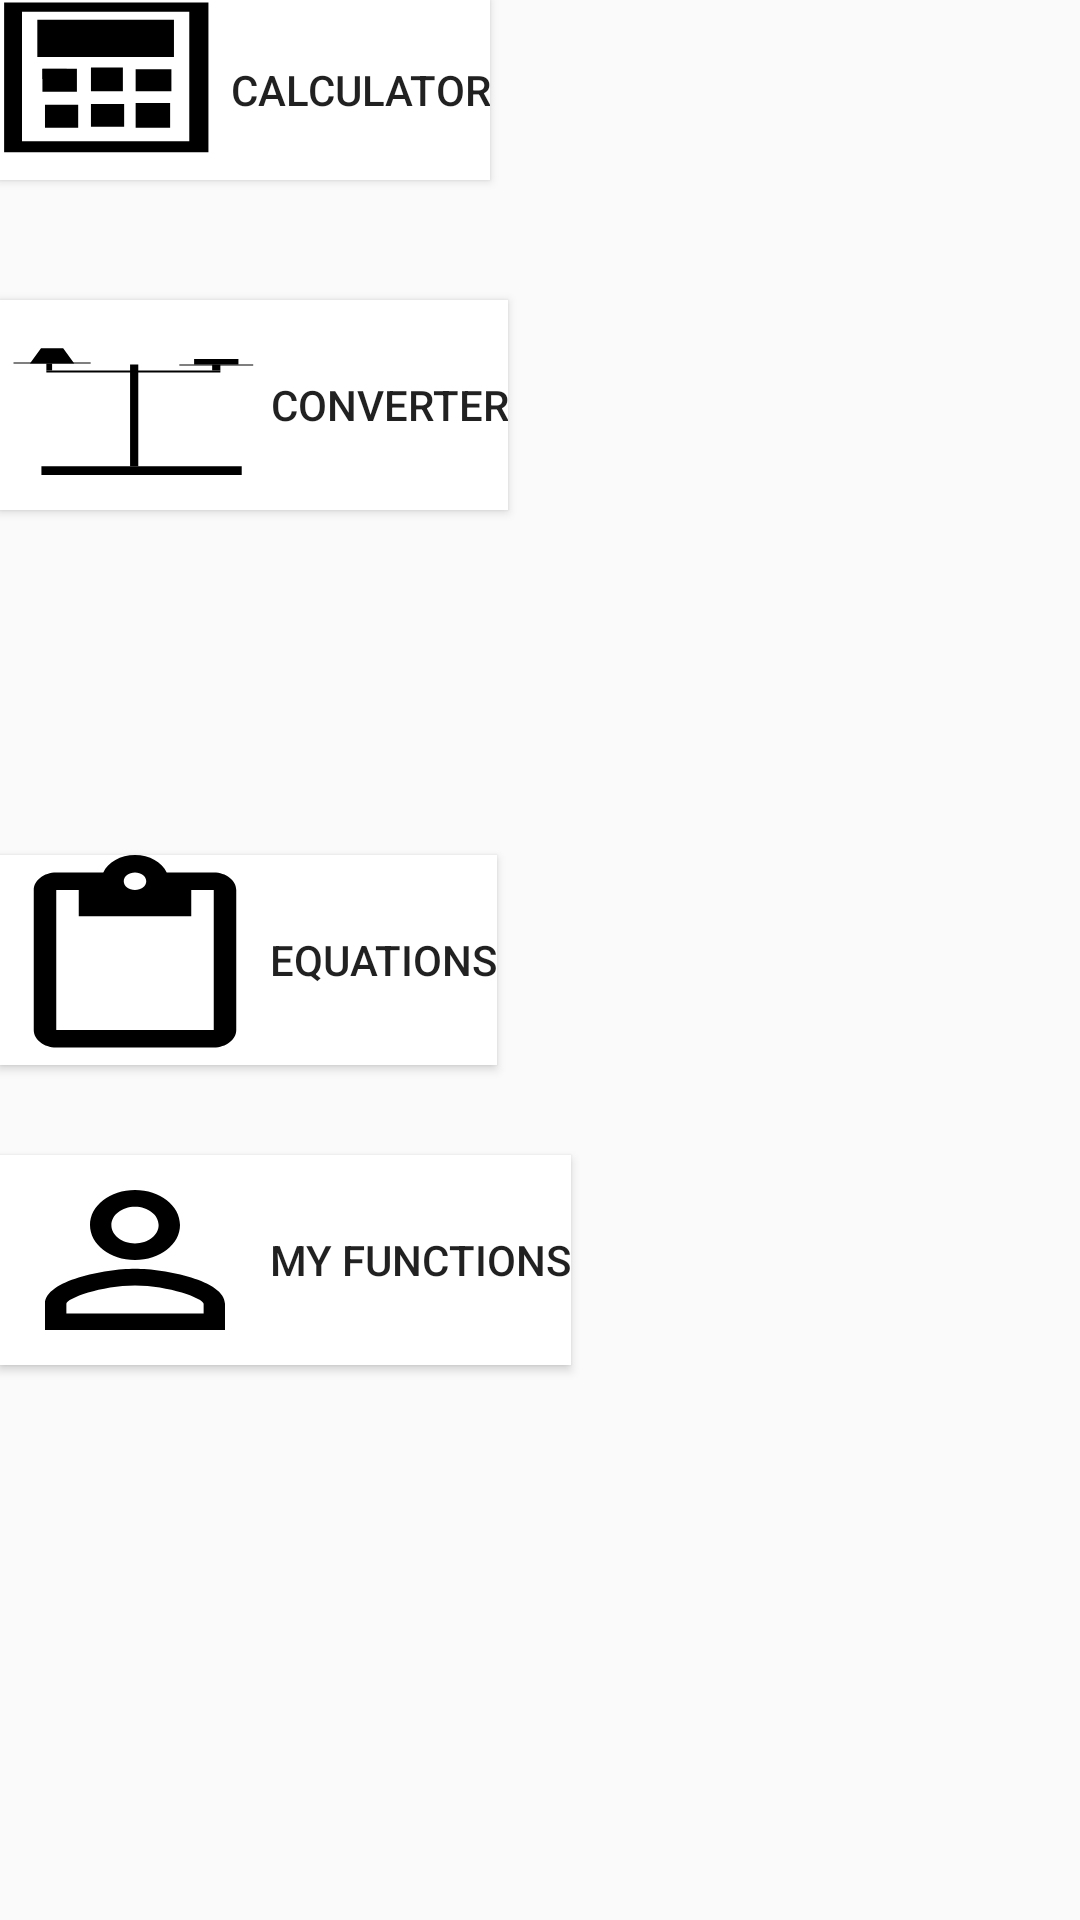

Here is an Android app screen rendered from its layout file. Give the layout XML and the strings, colors and styles it references.
<!-- AndroidManifest.xml: application theme AppTheme -->
<!-- res/layout/fragment_navfragment.xml -->
<FrameLayout xmlns:android="http://schemas.android.com/apk/res/android"
    xmlns:tools="http://schemas.android.com/tools"
    android:layout_width="match_parent"
    android:layout_height="match_parent"
    tools:context="com.example.ajirigunn.calsci.navfragment">

    

    <Button
        android:layout_width="wrap_content"
        android:layout_height="wrap_content"
        android:text="  Calculator"
        android:drawableLeft="@drawable/blackcalc"
        android:id="@+id/button4"
        android:layout_gravity="left|top"
        android:background="#fff"/>

    <Button
        android:layout_width="wrap_content"
        android:layout_height="wrap_content"
        android:text="Converter"
        android:drawableLeft="@drawable/blackscales"
        android:id="@+id/button5"
        android:layout_gravity="left|top"
        android:layout_marginTop="100dp"
        android:background="#fff"/>

    <Button
        android:layout_width="wrap_content"
        android:layout_height="wrap_content"
        android:text="Equations"
        android:background="#fff"
        android:id="@+id/button6"
        android:layout_gravity="left|center_vertical"
        android:drawableLeft="@drawable/blackeq"/>

    <Button
        android:layout_width="wrap_content"
        android:layout_height="wrap_content"
        android:text="My Functions"
        android:id="@+id/button7"
        android:background="#fff"
        android:layout_gravity="left|center_vertical"
        android:layout_marginTop="100dp"
        android:drawableLeft="@drawable/blackpersonal"/>

</FrameLayout>
<!-- resources referenced by this layout -->
<resources>
  <!-- drawable blackcalc (drawable-v21) -->
  <vector android:height="60dp" android:viewportHeight="109569.0"
      android:viewportWidth="84666.7" android:width="70dp" xmlns:android="http://schemas.android.com/apk/res/android">
      <path android:fillColor="#000" android:pathData="M1662,1500h82372v91124h-82372z"/>
      <path android:fillColor="#fff" android:pathData="M8870,7163h67442v78768h-67442z"/>
      <path android:fillColor="#000" android:pathData="M17107,13856h50968v19049h-50968z"/>
      <path android:fillColor="#000" android:pathData="M15048,12054h55086v22652h-55086z"/>
      <path android:fillColor="#000" android:pathData="M17107,41914h9782v6178h-9782z"/>
      <path android:fillColor="#000" android:pathData="M17107,41914h13900v13900h-13900z"/>
      <path android:fillColor="#000" android:pathData="M54689,42171h14415v13385h-14415z"/>
      <path android:fillColor="#000" android:pathData="M18137,63794h13385v13900h-13385z"/>
      <path android:fillColor="#000" android:pathData="M54689,62764h13900v14930h-13900z"/>
      <path android:fillColor="#000" android:pathData="M36670,41142h12871v14415h-12871z"/>
      <path android:fillColor="#000" android:pathData="M36670,63279h13385v13900h-13385z"/>
  </vector>
  <!-- drawable blackeq (drawable-v21) -->
  <vector xmlns:android="http://schemas.android.com/apk/res/android"
      android:width="90dp"
      android:height="70dp"
      android:viewportWidth="24.0"
      android:viewportHeight="24.0">
      <path
          android:fillColor="#000"
          android:pathData="M19,2h-4.18C14.4,0.84 13.3,0 12,0c-1.3,0 -2.4,0.84 -2.82,2L5,2c-1.1,0 -2,0.9 -2,2v16c0,1.1 0.9,2 2,2h14c1.1,0 2,-0.9 2,-2L21,4c0,-1.1 -0.9,-2 -2,-2zM12,2c0.55,0 1,0.45 1,1s-0.45,1 -1,1 -1,-0.45 -1,-1 0.45,-1 1,-1zM19,20L5,20L5,4h2v3h10L17,4h2v16z"/>
  </vector>
  <!-- drawable blackpersonal (drawable-v21) -->
  <vector xmlns:android="http://schemas.android.com/apk/res/android"
      android:width="90dp"
      android:height="70dp"
      android:viewportWidth="24.0"
      android:viewportHeight="24.0"
      >
      <path
          android:fillColor="#000"
          android:pathData="M12,5.9c1.16,0 2.1,0.94 2.1,2.1s-0.94,2.1 -2.1,2.1S9.9,9.16 9.9,8s0.94,-2.1 2.1,-2.1m0,9c2.97,0 6.1,1.46 6.1,2.1v1.1L5.9,18.1L5.9,17c0,-0.64 3.13,-2.1 6.1,-2.1M12,4C9.79,4 8,5.79 8,8s1.79,4 4,4 4,-1.79 4,-4 -1.79,-4 -4,-4zM12,13c-2.67,0 -8,1.34 -8,4v3h16v-3c0,-2.66 -5.33,-4 -8,-4z"/>
  </vector>
  <!-- drawable blackscales (drawable-v21) -->
  <vector android:height="70dp" android:viewportHeight="31.0588"
      android:viewportWidth="24.0" android:width="90dp" xmlns:android="http://schemas.android.com/apk/res/android">
      <path android:fillColor="#000" android:pathData="M3.682,24.577h17.804v1.313h-17.804z"/>
      <path android:fillColor="#000" android:pathData="M11.562,9.546h0.73v15.031h-0.73z"/>
      <path android:fillColor="#000" android:pathData="M4.12,10.422h15.469v0.292h-15.469z"/>
      <path android:fillColor="#000" android:pathData="M4.12,9.4h0.511v1.022h-0.511z"/>
      <path android:fillColor="#000" android:pathData="M18.859,9.546h0.73v0.876h-0.73z"/>
      <path android:fillColor="#000" android:pathData="M1.201,9.254h6.859v0.146h-6.859z"/>
      <path android:fillColor="#000" android:pathData="M15.94,9.546h6.567v0.146h-6.567z"/>
      <path android:fillColor="#000" android:pathData="M3.645,7.138l1.97,0 0.985,2.262 -3.94,0 0.985,-2.262zM4.63,7.138m1.478,1.131m-1.478,1.131m-1.478,-1.131"/>
      <path android:fillColor="#000" android:pathData="M17.254,8.743h3.94v0.803h-3.94z"/>/>
  </vector>
  <style name="AppTheme" parent="Theme.AppCompat.Light.DarkActionBar">
          
          <item name="colorPrimary">@color/colorPrimary</item>
          <item name="colorPrimaryDark">@color/colorPrimaryDark</item>
          <item name="colorAccent">@color/colorAccent</item>
          <item name="windowActionBar">false</item>
          <item name="windowNoTitle">true</item>
          <item name="android:actionMenuTextColor">#fff</item>
  
      </style>
  <!-- not gathered from this repository: default colours our renderer supplied (Android Studio template values) -->
  <color name="colorPrimary">#FF6200EE</color>
  <color name="colorPrimaryDark">#FF3700B3</color>
  <color name="colorAccent">#FF03DAC5</color>
</resources>
